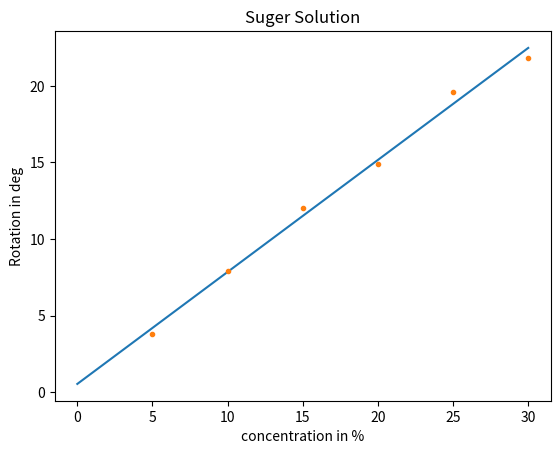

Recreate this plot in Python.
import matplotlib.pyplot as plt
import numpy as np

concentration = np.arange(5, 30+1, 5)
theta = np.array([3.8, 7.9, 12.0, 14.9, 19.6, 21.8])

poly = np.polyfit(concentration, theta, deg=1)
f = np.poly1d(poly)
x = np.linspace(0, max(concentration), 1000)
y = f(x)

plt.title('Suger Solution')
plt.ylabel('Rotation in deg')
plt.xlabel('concentration in %')

plt.plot(x, y)
plt.plot(concentration, theta, '.')
plt.savefig('suger.jpg')
plt.show()
